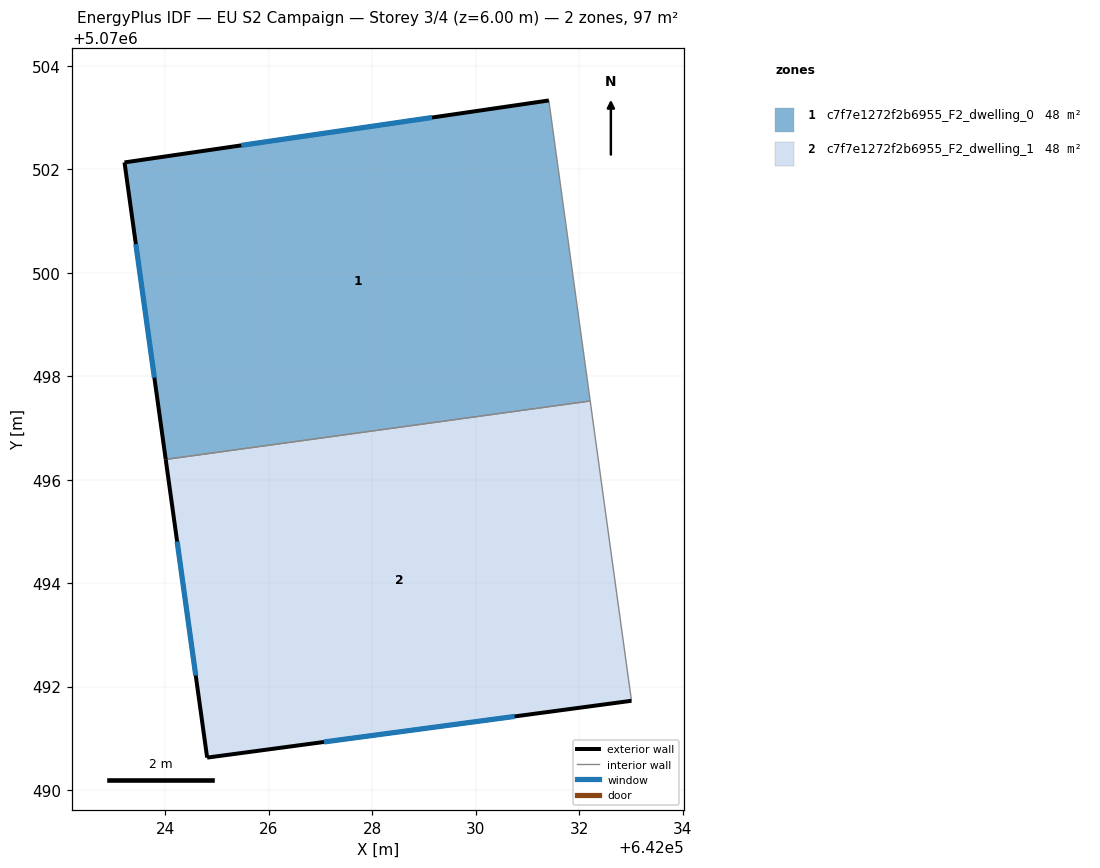
=== STOREY PLAN SPEC (per zone: floor XY polygon, exterior-wall plan segments, windows/doors) ===
zone 1: c7f7e1272f2b6955_F2_dwelling_0  (48.3 m²)
  floor: (642031.41, 5070503.33) (642032.21, 5070497.52) (642024.00, 5070496.39) (642023.21, 5070502.13)
  exterior wall: (642031.41, 5070503.33) – (642023.21, 5070502.13)  [8.3 m]
    window: (642029.16, 5070503.00) – (642025.47, 5070502.46)  [5.0 m²]
  exterior wall: (642023.21, 5070502.13) – (642024.01, 5070496.39)  [5.8 m]
    window: (642023.43, 5070500.55) – (642023.79, 5070497.97)  [3.5 m²]
  interior walls: 2
zone 2: c7f7e1272f2b6955_F2_dwelling_1  (48.3 m²)
  floor: (642032.21, 5070497.52) (642033.01, 5070491.72) (642024.81, 5070490.63) (642024.00, 5070496.39)
  exterior wall: (642024.81, 5070490.63) – (642033.01, 5070491.72)  [8.3 m]
    window: (642027.06, 5070490.93) – (642030.75, 5070491.42)  [5.0 m²]
  exterior wall: (642024.01, 5070496.39) – (642024.81, 5070490.63)  [5.8 m]
    window: (642024.23, 5070494.81) – (642024.59, 5070492.21)  [3.5 m²]
  interior walls: 2

=== DERIVED (storey summary) ===
Building: EU S2 Campaign
Storey: 3 of 4  (floor level z = 6.00 m)
Storey gross floor area: 96.7 m²
Zones on this storey: 2
  - c7f7e1272f2b6955_F2_dwelling_0: floor 48.3 m²; exterior wall 14.1 m (42.3 m²); 2 window(s) 8.5 m²; WWR 20.2%
  - c7f7e1272f2b6955_F2_dwelling_1: floor 48.3 m²; exterior wall 14.1 m (42.3 m²); 2 window(s) 8.6 m²; WWR 20.2%
Zone adjacency (shared interzone walls):
  - c7f7e1272f2b6955_F2_dwelling_0 ↔ c7f7e1272f2b6955_F2_dwelling_1